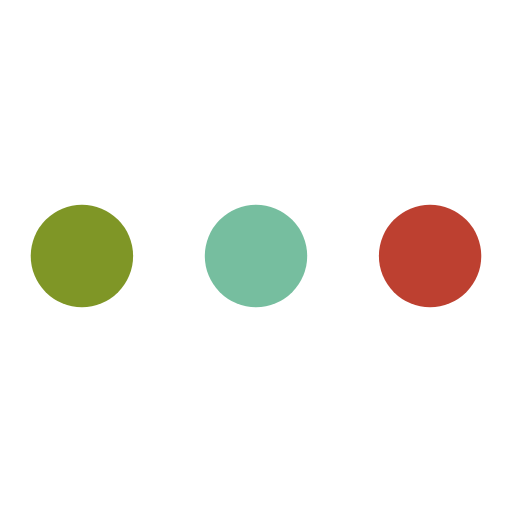
t = 0.00 s
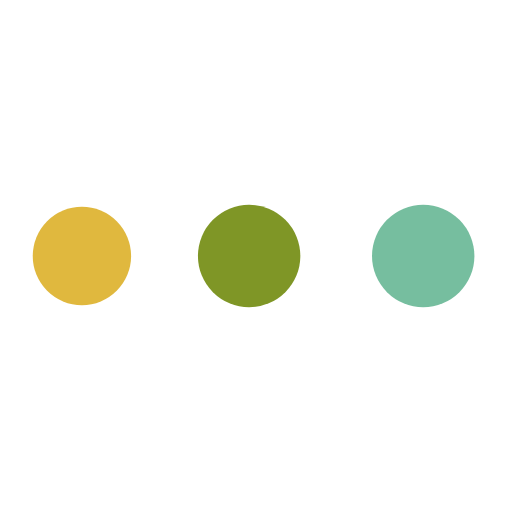
t = 0.19 s
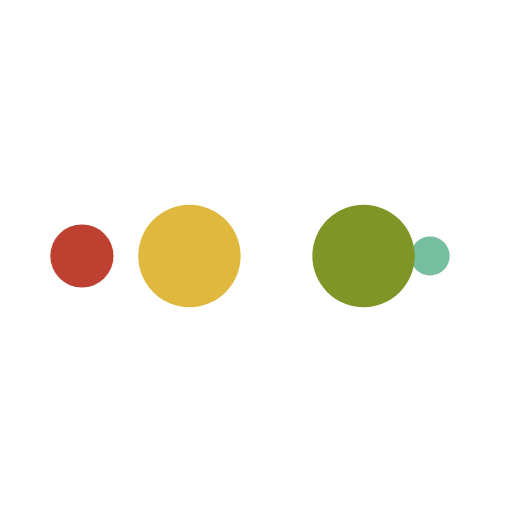
t = 0.31 s
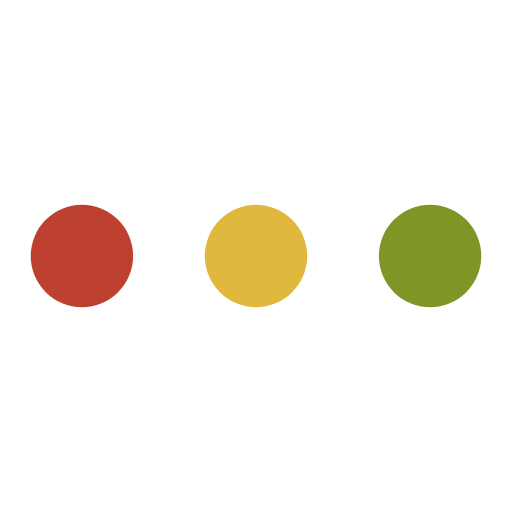
t = 0.50 s
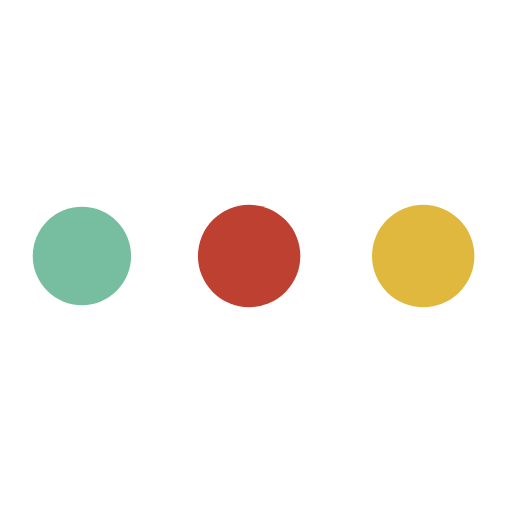
t = 0.69 s
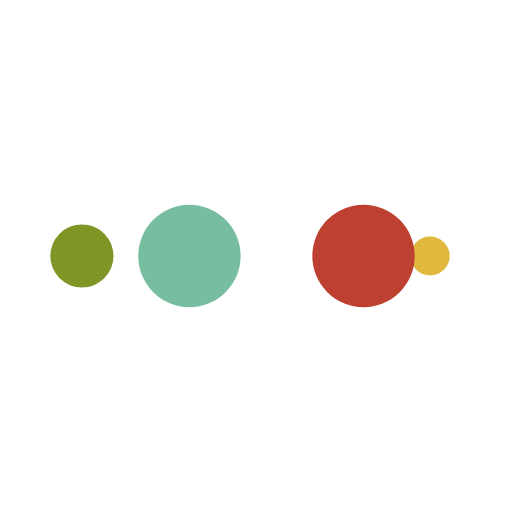
t = 0.81 s

The animated SVG that drew these frames (rendered in a browser with its animation timeline set to each time). Animation: 10 SMIL elements (animate=10); one cycle of 1.00 s, repeats indefinitely.

<?xml version="1.0" encoding="utf-8"?>
<svg xmlns="http://www.w3.org/2000/svg" xmlns:xlink="http://www.w3.org/1999/xlink" style="margin: auto; background: none; display: block; shape-rendering: auto;" width="200px" height="200px" viewBox="0 0 100 100" preserveAspectRatio="xMidYMid">
<circle cx="84" cy="50" r="3.66533" fill="#bd4030">
    <animate attributeName="r" repeatCount="indefinite" dur="0.25s" calcMode="spline" keyTimes="0;1" values="10;0" keySplines="0 0.5 0.5 1" begin="0s"></animate>
    <animate attributeName="fill" repeatCount="indefinite" dur="1s" calcMode="discrete" keyTimes="0;0.25;0.5;0.75;1" values="#bd4030;#76be9f;#7f9626;#e0b83e;#bd4030" begin="0s"></animate>
</circle><circle cx="37.5379" cy="50" r="10" fill="#bd4030">
  <animate attributeName="r" repeatCount="indefinite" dur="1s" calcMode="spline" keyTimes="0;0.25;0.5;0.75;1" values="0;0;10;10;10" keySplines="0 0.5 0.5 1;0 0.5 0.5 1;0 0.5 0.5 1;0 0.5 0.5 1" begin="0s"></animate>
  <animate attributeName="cx" repeatCount="indefinite" dur="1s" calcMode="spline" keyTimes="0;0.25;0.5;0.75;1" values="16;16;16;50;84" keySplines="0 0.5 0.5 1;0 0.5 0.5 1;0 0.5 0.5 1;0 0.5 0.5 1" begin="0s"></animate>
</circle><circle cx="71.5379" cy="50" r="10" fill="#e0b83e">
  <animate attributeName="r" repeatCount="indefinite" dur="1s" calcMode="spline" keyTimes="0;0.25;0.5;0.75;1" values="0;0;10;10;10" keySplines="0 0.5 0.5 1;0 0.5 0.5 1;0 0.5 0.5 1;0 0.5 0.5 1" begin="-0.25s"></animate>
  <animate attributeName="cx" repeatCount="indefinite" dur="1s" calcMode="spline" keyTimes="0;0.25;0.5;0.75;1" values="16;16;16;50;84" keySplines="0 0.5 0.5 1;0 0.5 0.5 1;0 0.5 0.5 1;0 0.5 0.5 1" begin="-0.25s"></animate>
</circle><circle cx="16" cy="50" r="0" fill="#7f9626">
  <animate attributeName="r" repeatCount="indefinite" dur="1s" calcMode="spline" keyTimes="0;0.25;0.5;0.75;1" values="0;0;10;10;10" keySplines="0 0.5 0.5 1;0 0.5 0.5 1;0 0.5 0.5 1;0 0.5 0.5 1" begin="-0.5s"></animate>
  <animate attributeName="cx" repeatCount="indefinite" dur="1s" calcMode="spline" keyTimes="0;0.25;0.5;0.75;1" values="16;16;16;50;84" keySplines="0 0.5 0.5 1;0 0.5 0.5 1;0 0.5 0.5 1;0 0.5 0.5 1" begin="-0.5s"></animate>
</circle><circle cx="16" cy="50" r="6.33467" fill="#76be9f">
  <animate attributeName="r" repeatCount="indefinite" dur="1s" calcMode="spline" keyTimes="0;0.25;0.5;0.75;1" values="0;0;10;10;10" keySplines="0 0.5 0.5 1;0 0.5 0.5 1;0 0.5 0.5 1;0 0.5 0.5 1" begin="-0.75s"></animate>
  <animate attributeName="cx" repeatCount="indefinite" dur="1s" calcMode="spline" keyTimes="0;0.25;0.5;0.75;1" values="16;16;16;50;84" keySplines="0 0.5 0.5 1;0 0.5 0.5 1;0 0.5 0.5 1;0 0.5 0.5 1" begin="-0.75s"></animate>
</circle>
<!-- [ldio] generated by https://loading.io/ --></svg>
